Image classification data set "raw" (nat-cybe/BatikLens on GitHub). Class labels (19): batik barong, batik cendrawasih, batik ceplok, batik dayak, batik geblek renteng, batik insang, batik kawung, batik lereng, batik nitik, batik ondel-ondel, batik pala, batik parang, batik pintu aceh, batik poleng, batik pring sedawung, batik sidoluhur, batik sidomukti, batik tambal, batik truntum.

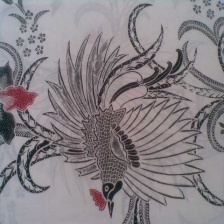
Label: batik cendrawasih

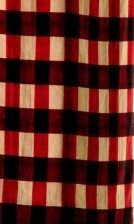
Label: batik poleng

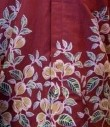
Label: batik pala

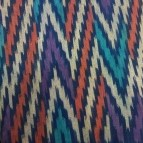
Label: batik insang

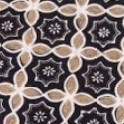
Label: batik kawung

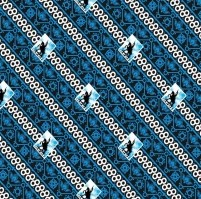
Label: batik geblek renteng
